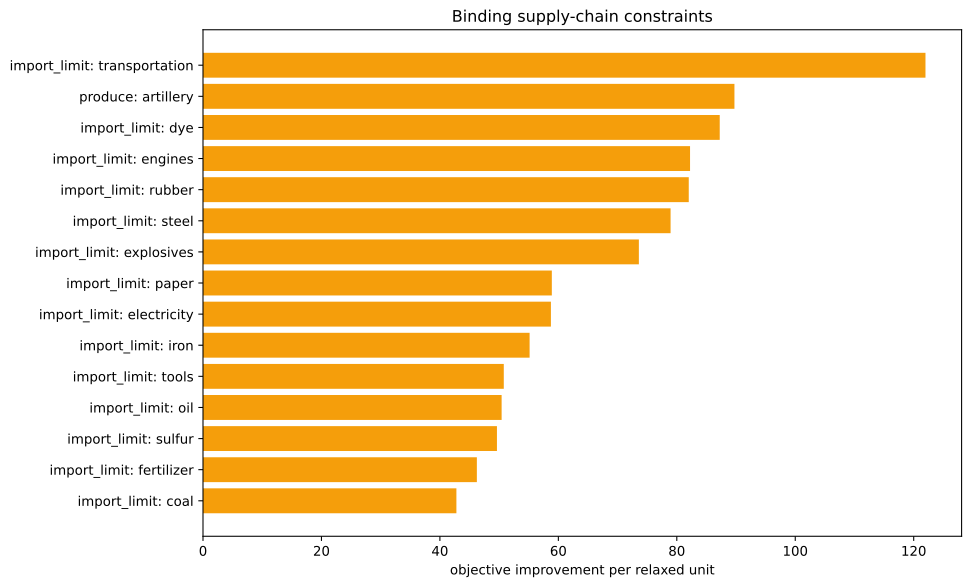

The table this chart was drawn from, first rows:
kind, family, label, realized_value, bound, slack, residual, binding, solver_marginal, improvement_per_unit
inequality, import_limit, ammunition, 0.0, 0.0, 0.0, 0.0, True, -0.0, 0.0
inequality, import_limit, small_arms, 0.0, 0.0, 0.0, 0.0, True, -0.0, 0.0
inequality, import_limit, artillery, -1429, 0.0, 1429, 0.0, False, -0.0, 0.0
inequality, import_limit, tanks, 0.0, 0.0, 0.0, 0.0, True, -0.0, 0.0
inequality, import_limit, aeroplanes, 0.0, 0.0, 0.0, 0.0, True, -0.0, 0.0
inequality, import_limit, manowars, 0.0, 0.0, 0.0, 0.0, True, -0.0, 0.0
inequality, import_limit, ironclads, 0.0, 0.0, 0.0, 0.0, True, -0.0, 0.0
inequality, import_limit, grain, 0.0, 0.0, 0.0, 0.0, True, -0.0, 0.0
inequality, import_limit, fish, 0.0, 0.0, 0.0, 0.0, True, -0.0, 0.0
inequality, import_limit, fabric, 0.0, 0.0, 0.0, 0.0, True, -0.0, 0.0
inequality, import_limit, wood, 0.0, 0.0, 0.0, 0.0, True, -41.31, 41.31
inequality, import_limit, groceries, 0.0, 0.0, 0.0, 0.0, True, -0.0, 0.0
inequality, import_limit, clothes, 0.0, 0.0, 0.0, 0.0, True, -0.0, 0.0
inequality, import_limit, furniture, 0.0, 0.0, 0.0, 0.0, True, -0.0, 0.0
inequality, import_limit, paper, -6.661338147750939e-16, 0.0, 6.661338147750939e-16, 0.0, True, -58.9, 58.9
inequality, import_limit, services, 0.0, 0.0, 0.0, 0.0, True, -0.0, 0.0
inequality, import_limit, transportation, 0.0, 0.0, 0.0, 0.0, True, -122, 122
inequality, import_limit, electricity, -5.684341886080802e-14, 0.0, 5.684341886080802e-14, 0.0, True, -58.74, 58.74
inequality, import_limit, clippers, 0.0, 0.0, 0.0, 0.0, True, -0.0, 0.0
inequality, import_limit, steamers, 0.0, 0.0, 0.0, 0.0, True, -0.0, 0.0
inequality, import_limit, silk, 0.0, 0.0, 0.0, 0.0, True, -0.0, 0.0
inequality, import_limit, dye, 0.0, 0.0, 0.0, 0.0, True, -87.25, 87.25
inequality, import_limit, sulfur, 0.0, 0.0, 0.0, 0.0, True, -49.63, 49.63
inequality, import_limit, coal, -1.881550470983484e-13, 0.0, 1.881550470983484e-13, 0.0, True, -42.79, 42.79
inequality, import_limit, iron, -1.1368683772161603e-13, 0.0, 1.1368683772161603e-13, 0.0, True, -55.15, 55.15
inequality, import_limit, lead, 0.0, 0.0, 0.0, 0.0, True, -0.0, 0.0
inequality, import_limit, hardwood, 0.0, 0.0, 0.0, 0.0, True, -0.0, 0.0
inequality, import_limit, rubber, 0.0, 0.0, 0.0, 0.0, True, -82.02, 82.02
inequality, import_limit, oil, 7.617018127348274e-12, 0.0, -7.617018127348274e-12, 0.0, True, -50.42, 50.42
inequality, import_limit, engines, -8.100187187665142e-13, 0.0, 8.100187187665142e-13, 0.0, True, -82.24, 82.24
inequality, import_limit, steel, -8.881784197001252e-14, 0.0, 8.881784197001252e-14, 0.0, True, -78.95, 78.95
inequality, import_limit, glass, 0.0, 0.0, 0.0, 0.0, True, -0.0, 0.0
inequality, import_limit, fertilizer, -6.467049118441537e-15, 0.0, 6.467049118441537e-15, 0.0, True, -46.24, 46.24
inequality, import_limit, tools, -2.986499936241671e-14, 0.0, 2.986499936241671e-14, 0.0, True, -50.79, 50.79
inequality, import_limit, explosives, 1.4210854715202004e-14, 0.0, -1.4210854715202004e-14, 0.0, True, -73.59, 73.59
inequality, import_limit, porcelain, 0.0, 0.0, 0.0, 0.0, True, -0.0, 0.0
inequality, import_limit, meat, 0.0, 0.0, 0.0, 0.0, True, -0.0, 0.0
inequality, import_limit, fruit, 0.0, 0.0, 0.0, 0.0, True, -0.0, 0.0
inequality, import_limit, liquor, 0.0, 0.0, 0.0, 0.0, True, -0.0, 0.0
inequality, import_limit, wine, 0.0, 0.0, 0.0, 0.0, True, -0.0, 0.0
inequality, import_limit, tea, 0.0, 0.0, 0.0, 0.0, True, -0.0, 0.0
inequality, import_limit, coffee, 0.0, 0.0, 0.0, 0.0, True, -0.0, 0.0
inequality, import_limit, sugar, 0.0, 0.0, 0.0, 0.0, True, -0.0, 0.0
inequality, import_limit, tobacco, 0.0, 0.0, 0.0, 0.0, True, -0.0, 0.0
inequality, import_limit, opium, 0.0, 0.0, 0.0, 0.0, True, -0.0, 0.0
inequality, import_limit, automobiles, 0.0, 0.0, 0.0, 0.0, True, -0.0, 0.0
inequality, import_limit, telephones, 0.0, 0.0, 0.0, 0.0, True, -0.0, 0.0
inequality, import_limit, radios, 0.0, 0.0, 0.0, 0.0, True, -0.0, 0.0
inequality, import_limit, luxury_clothes, 0.0, 0.0, 0.0, 0.0, True, -0.0, 0.0
inequality, import_limit, luxury_furniture, 0.0, 0.0, 0.0, 0.0, True, -0.0, 0.0
inequality, import_limit, gold, 0.0, 0.0, 0.0, 0.0, True, -0.0, 0.0
inequality, import_limit, fine_art, 0.0, 0.0, 0.0, 0.0, True, -0.0, 0.0
inequality, produce, artillery, -1429, -1429, 0.0, 0.0, True, -89.73, 89.73
equality, era_cap, era_cap, 0.0, 0.0, , 0.0, True, -0.0, 
equality, banned_building_groups, bg_gold_fields, 0.0, 0.0, , 0.0, True, -0.0, 
equality, banned_building_groups, bg_army, 0.0, 0.0, , 0.0, True, -0.0, 
equality, banned_building_groups, bg_conscription, 0.0, 0.0, , 0.0, True, -0.0, 
equality, banned_building_groups, bg_naval_fortification, 0.0, 0.0, , 0.0, True, -0.0, 
equality, banned_building_groups, bg_naval_administration, 0.0, 0.0, , 0.0, True, -0.0, 
equality, banned_building_groups, bg_naval_logistics_center, 0.0, 0.0, , 0.0, True, -0.0, 
... 15 more rows
